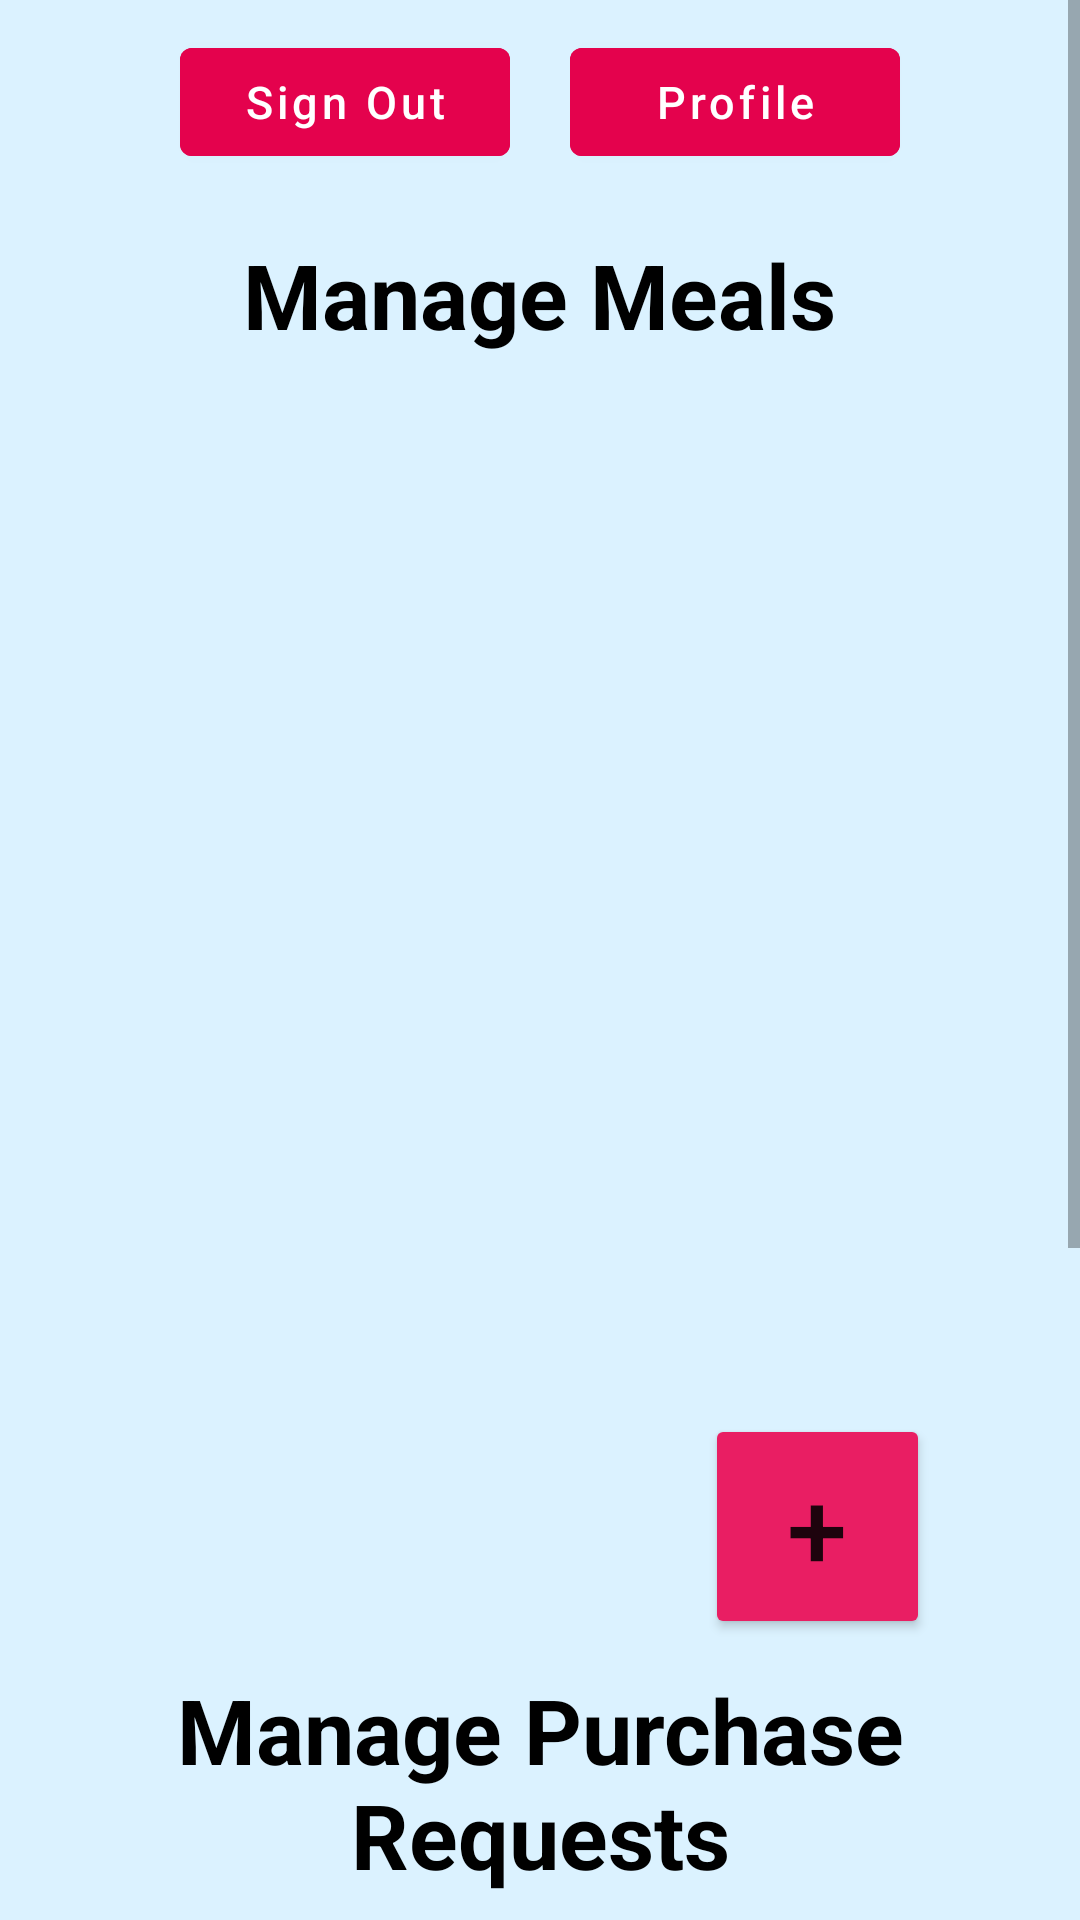

Layout XML and referenced resources for this Android screen:
<!-- AndroidManifest.xml: application theme Theme.App -->
<!-- res/layout/activity_cook_home.xml -->
<?xml version="1.0" encoding="utf-8"?>
<androidx.constraintlayout.widget.ConstraintLayout xmlns:android="http://schemas.android.com/apk/res/android"
    xmlns:app="http://schemas.android.com/apk/res-auto"
    xmlns:tools="http://schemas.android.com/tools"
    android:layout_width="match_parent"
    android:layout_height="match_parent"
    android:background="#dbf2ff"
    android:orientation="vertical"
    tools:context=".CookHome">

    <ScrollView
        android:layout_width="match_parent"
        android:layout_height="match_parent">

        <LinearLayout
            android:layout_width="match_parent"
            android:layout_height="wrap_content"
            android:orientation="vertical"
            android:paddingLeft="50dp"
            android:paddingRight="50dp">

            <LinearLayout
                android:layout_width="match_parent"
                android:layout_height="match_parent"
                android:orientation="horizontal">

                <com.google.android.material.button.MaterialButton
                    android:id="@+id/signOutButton"
                    android:layout_width="wrap_content"
                    android:layout_height="wrap_content"
                    android:layout_margin="10dp"
                    android:layout_weight="1"
                    android:backgroundTint="#e4024d"
                    android:padding="0dp"
                    android:text="Sign Out"
                    android:textAllCaps="false"
                    android:textSize="15dp" />

                <com.google.android.material.button.MaterialButton
                    android:id="@+id/profileButton"
                    android:layout_width="wrap_content"
                    android:layout_height="wrap_content"
                    android:layout_gravity="center|right"
                    android:layout_margin="10dp"
                    android:layout_weight="1"
                    android:backgroundTint="#e4024d"
                    android:padding="0dp"
                    android:text="Profile"
                    android:textAllCaps="false"
                    android:textSize="15dp" />
            </LinearLayout>

            <TextView
                android:id="@+id/manageMealsTitle"
                android:layout_width="wrap_content"
                android:layout_height="wrap_content"
                android:layout_gravity="center"
                android:layout_marginTop="10dp"
                android:layout_marginBottom="3dp"
                android:text="Manage Meals"
                android:textAlignment="center"
                android:textColor="@color/black"
                android:textSize="30dp"
                android:textStyle="bold" />

            <ListView
                android:id="@+id/mealListView"
                android:layout_width="match_parent"
                android:layout_height="350dp">

            </ListView>

            <Button
                android:id="@+id/addMealButton"
                android:layout_width="75dp"
                android:layout_height="75dp"
                android:layout_gravity="right"
                android:backgroundTint="#E91E63"
                android:text="+"
                android:textSize="36sp"
                app:cornerRadius="100dp"
                tools:text="+" />

            <TextView
                android:id="@+id/managePurchaseRequestTitle"
                android:layout_width="match_parent"
                android:layout_height="wrap_content"
                android:layout_gravity="center"
                android:layout_marginTop="10dp"
                android:layout_marginBottom="3dp"
                android:text="Manage Purchase Requests"
                android:textAlignment="center"
                android:textColor="@color/black"
                android:textSize="30dp"
                android:textStyle="bold" />

            <ListView
                android:id="@+id/purchaseRequestListView"
                android:layout_width="match_parent"
                android:layout_height="350dp" />
        </LinearLayout>
    </ScrollView>

</androidx.constraintlayout.widget.ConstraintLayout>
<!-- resources referenced by this layout -->
<resources>
  <color name="black">#FF000000</color>
  <style name="Theme.App" parent="Theme.MaterialComponents.DayNight.NoActionBar">
          
          <item name="colorPrimary">@color/white</item>
          <item name="colorPrimaryVariant">@color/black</item>
          <item name="colorOnPrimary">@color/white</item>
          
          <item name="colorSecondary">@color/white</item>
          <item name="colorSecondaryVariant">@color/white</item>
          <item name="colorOnSecondary">@color/black</item>
          
          <item name="android:statusBarColor">?attr/colorPrimaryVariant</item>
          
      </style>
  <color name="white">#FFFFFFFF</color>
</resources>
